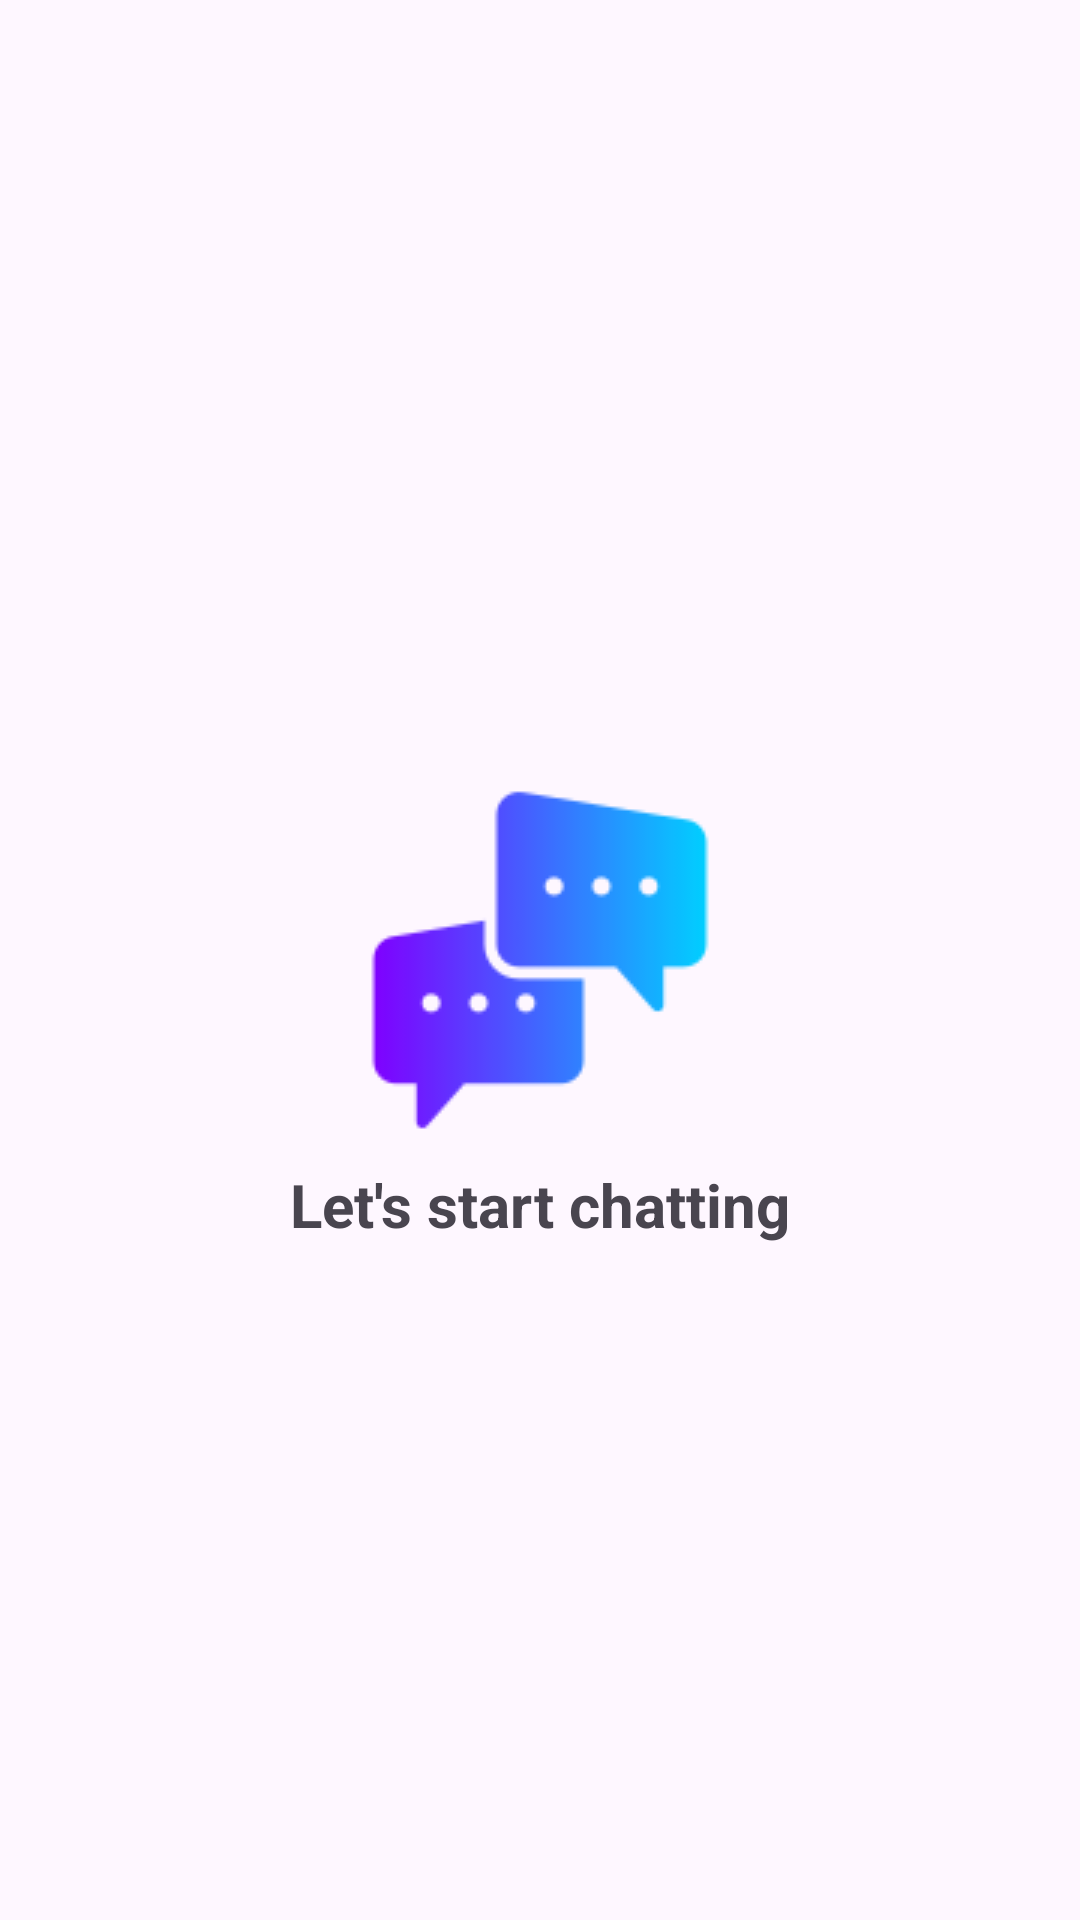

Here is an Android app screen rendered from its layout file. Give the layout XML and the strings, colors and styles it references.
<!-- AndroidManifest.xml: application theme Theme.AndroidChatApp -->
<!-- res/layout/view_empty_conversation.xml -->
<?xml version="1.0" encoding="utf-8"?>
<RelativeLayout xmlns:android="http://schemas.android.com/apk/res/android"
    android:layout_width="match_parent"
    android:layout_height="match_parent">

    <ImageView
        android:id="@+id/ivIcon"
        android:layout_width="wrap_content"
        android:layout_height="wrap_content"
        android:layout_centerInParent="true"
        android:contentDescription="@string/image_desc"
        android:paddingHorizontal="16dp"
        android:src="@drawable/communication" />

    <TextView
        android:layout_width="wrap_content"
        android:layout_height="wrap_content"
        android:layout_below="@id/ivIcon"
        android:layout_centerHorizontal="true"
        android:layout_marginTop="4dp"
        android:paddingHorizontal="16dp"
        android:text="@string/empty_conversation_desc"
        android:textSize="20sp"
        android:textStyle="bold" />
</RelativeLayout>
<!-- resources referenced by this layout -->
<resources>
  <!-- drawable communication: png bitmap (drawable, 3005 bytes) -->
  <string name="empty_conversation_desc">Let\'s start chatting</string>
  <string name="image_desc">An image</string>
  <style name="Theme.AndroidChatApp" parent="Base.Theme.AndroidChatApp" />
  <style name="Base.Theme.AndroidChatApp" parent="Theme.Material3.DayNight.NoActionBar">
          
          
          <item name="colorPrimaryDark">@color/blue</item>
          <item name="colorPrimary">@color/blue</item>
      </style>
  <color name="blue">#2196F3</color>
</resources>
